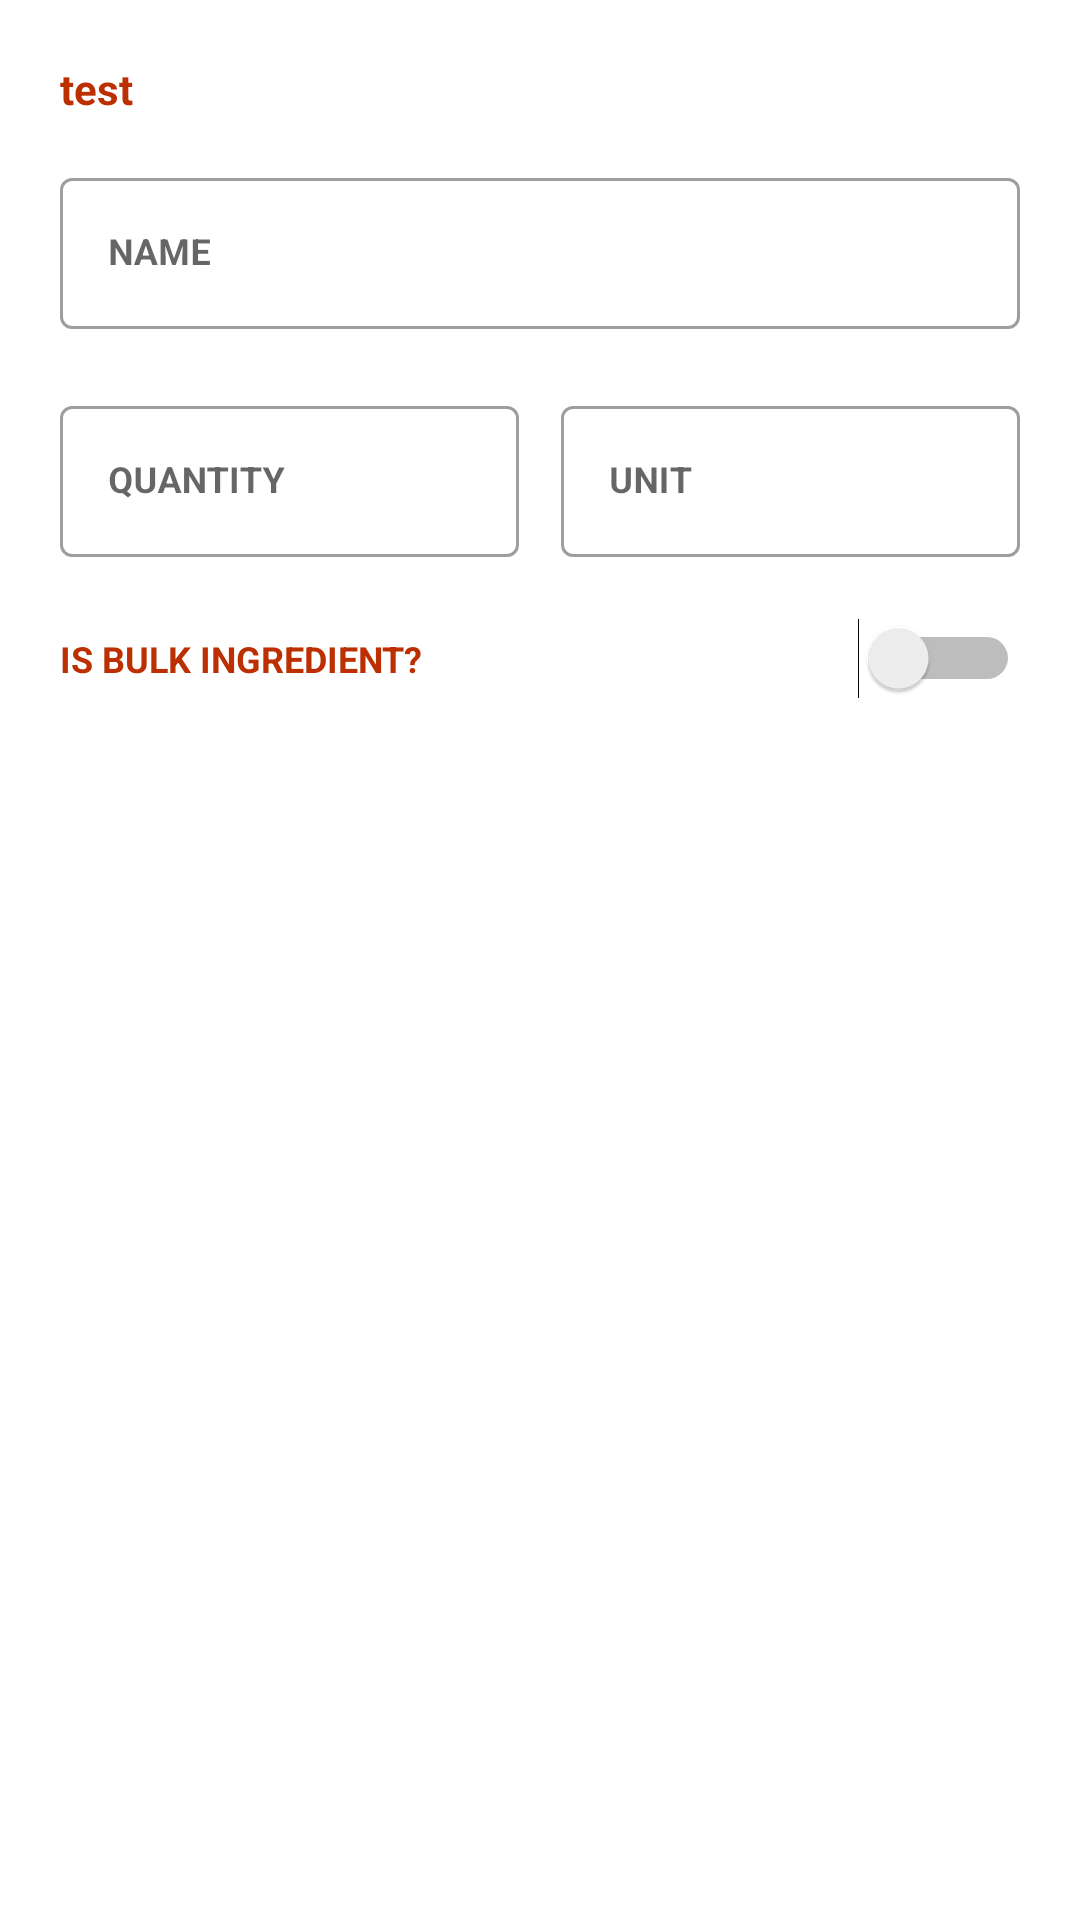

Layout XML and referenced resources for this Android screen:
<!-- AndroidManifest.xml: application theme AppTheme.Launcher -->
<!-- res/layout/fix_ingredient_item.xml -->
<?xml version="1.0" encoding="utf-8"?>
<androidx.constraintlayout.widget.ConstraintLayout xmlns:android="http://schemas.android.com/apk/res/android"
    android:layout_width="match_parent"
    android:layout_height="wrap_content"
    android:layout_marginTop="10dp"
    android:layout_marginBottom="10dp"
    android:layout_marginRight="20dp"
    android:layout_marginLeft="20dp"
    android:paddingLeft="20dp"
    android:paddingRight="20dp"
    android:paddingBottom="20dp"
    android:background="@color/colorTextIcon"
    xmlns:app="http://schemas.android.com/apk/res-auto">

    <TextView
        android:id="@+id/name_textview"
        android:layout_width="match_parent"
        android:layout_height="wrap_content"
        android:textSize="14sp"
        android:text="test"
        android:textStyle="bold"
        android:paddingTop="20dp"
        android:textColor="@color/colorAccent"
        app:layout_constraintTop_toTopOf="parent"
        app:layout_constraintRight_toLeftOf="@id/delete_button"/>

    <ImageButton
        android:id="@+id/delete_button"
        app:layout_constraintTop_toTopOf="parent"
        app:layout_constraintRight_toRightOf="parent"
        android:layout_width="wrap_content"
        android:layout_height="wrap_content"
        android:src="@drawable/ic_clear_color"
        android:layout_marginTop="9dp"
        android:backgroundTint="@color/colorTextIcon"
        android:padding="7dp"/>

    <com.google.android.material.textfield.TextInputLayout
        android:id="@+id/name_layout"
        app:layout_constraintTop_toBottomOf="@id/name_textview"
        android:layout_width="match_parent"
        android:layout_height="wrap_content"
        android:layout_marginTop="15dp"
        style="@style/Widget.MaterialComponents.TextInputLayout.OutlinedBox"
        app:errorEnabled="true">

        <androidx.appcompat.widget.AppCompatEditText
            android:id="@+id/name_edittext"
            android:layout_width="match_parent"
            android:layout_height="wrap_content"
            android:textCursorDrawable="@drawable/color_cursor"
            app:backgroundTint="@color/colorPrimary"
            android:textSize="12sp"
            android:textStyle="bold"
            android:hint="@string/name"
            android:maxLength="30"
            android:singleLine="true"/>

    </com.google.android.material.textfield.TextInputLayout>

    <LinearLayout
        android:id="@+id/unit_quanity_layout"
        android:layout_width="match_parent"
        android:layout_height="wrap_content"
        android:orientation="horizontal"
        app:layout_constraintTop_toBottomOf="@id/name_layout">

        <com.google.android.material.textfield.TextInputLayout
            android:id="@+id/quantity_layout"
            android:layout_width="0dp"
            android:layout_weight="0.5"
            android:layout_height="wrap_content"
            android:layout_marginEnd="7dp"
            style="@style/Widget.MaterialComponents.TextInputLayout.OutlinedBox"
            app:errorEnabled="true">

            <androidx.appcompat.widget.AppCompatEditText
                android:id="@+id/quantity_edittext"
                android:layout_width="match_parent"
                android:layout_height="wrap_content"
                android:inputType="numberDecimal"
                android:textCursorDrawable="@drawable/color_cursor"
                app:backgroundTint="@color/colorPrimary"
                android:hint="@string/quantity"
                android:textSize="12sp"
                android:textStyle="bold"
                android:maxLength="30"
                android:singleLine="true"/>

        </com.google.android.material.textfield.TextInputLayout>

        <com.google.android.material.textfield.TextInputLayout
            android:id="@+id/unit_layout"
            android:layout_width="0dp"
            android:layout_weight="0.5"
            android:layout_marginStart="7dp"
            android:layout_height="wrap_content"
            style="@style/Widget.MaterialComponents.TextInputLayout.OutlinedBox"
            app:errorEnabled="true">

            <androidx.appcompat.widget.AppCompatEditText
                android:id="@+id/unit_edittext"
                android:layout_width="match_parent"
                android:layout_height="wrap_content"
                android:textCursorDrawable="@drawable/color_cursor"
                app:backgroundTint="@color/colorPrimary"
                android:hint="@string/unit"
                android:textSize="12sp"
                android:textStyle="bold"
                android:maxLength="30"
                android:singleLine="true"/>

        </com.google.android.material.textfield.TextInputLayout>

    </LinearLayout>

    <Switch
        android:id="@+id/is_bulk_switch"
        android:layout_width="match_parent"
        android:layout_height="wrap_content"
        app:layout_constraintTop_toBottomOf="@id/unit_quanity_layout"
        android:textAllCaps="true"
        android:textSize="12sp"
        android:textStyle="bold"
        android:textColor="@color/colorAccent"
        android:text="@string/is_bulk_ingredient" />

</androidx.constraintlayout.widget.ConstraintLayout>
<!-- resources referenced by this layout -->
<resources>
  <color name="colorAccent">#BB2F00</color>
  <color name="colorPrimary">#FF5722</color>
  <color name="colorTextIcon">#FFFFFF</color>
  <!-- drawable color_cursor (drawable) -->
  <?xml version="1.0" encoding="utf-8"?>
  <shape xmlns:android="http://schemas.android.com/apk/res/android" >
      <size android:width="2dp" />
      <solid android:color="@color/colorPrimaryText"  />
  </shape>
  <string name="is_bulk_ingredient">Is bulk ingredient?</string>
  <string name="name">NAME</string>
  <string name="quantity">QUANTITY</string>
  <string name="unit">UNIT</string>
  <style name="AppTheme.Launcher">
          <item name="android:windowBackground">@drawable/launch_screen</item>
          <item name="android:windowActionBarOverlay">true</item>
          <item name="windowActionBar">false</item>
          <item name="windowNoTitle">true</item>
      </style>
  <color name="colorPrimaryText">#404040</color>
  <!-- drawable launch_screen (drawable) -->
  <?xml version="1.0" encoding="utf-8"?>
  <layer-list xmlns:android="http://schemas.android.com/apk/res/android" android:opacity="opaque">
  
      
      <item android:drawable="@color/colorBackground"/>
  
      
      <item>
  
          <bitmap
              android:src="@drawable/intro_image"
              android:gravity="center"/>
  
      </item>
  
  </layer-list>
  <color name="colorBackground">#e6e6e6</color>
  <!-- drawable intro_image: png bitmap (drawable, 24915 bytes) -->
</resources>
